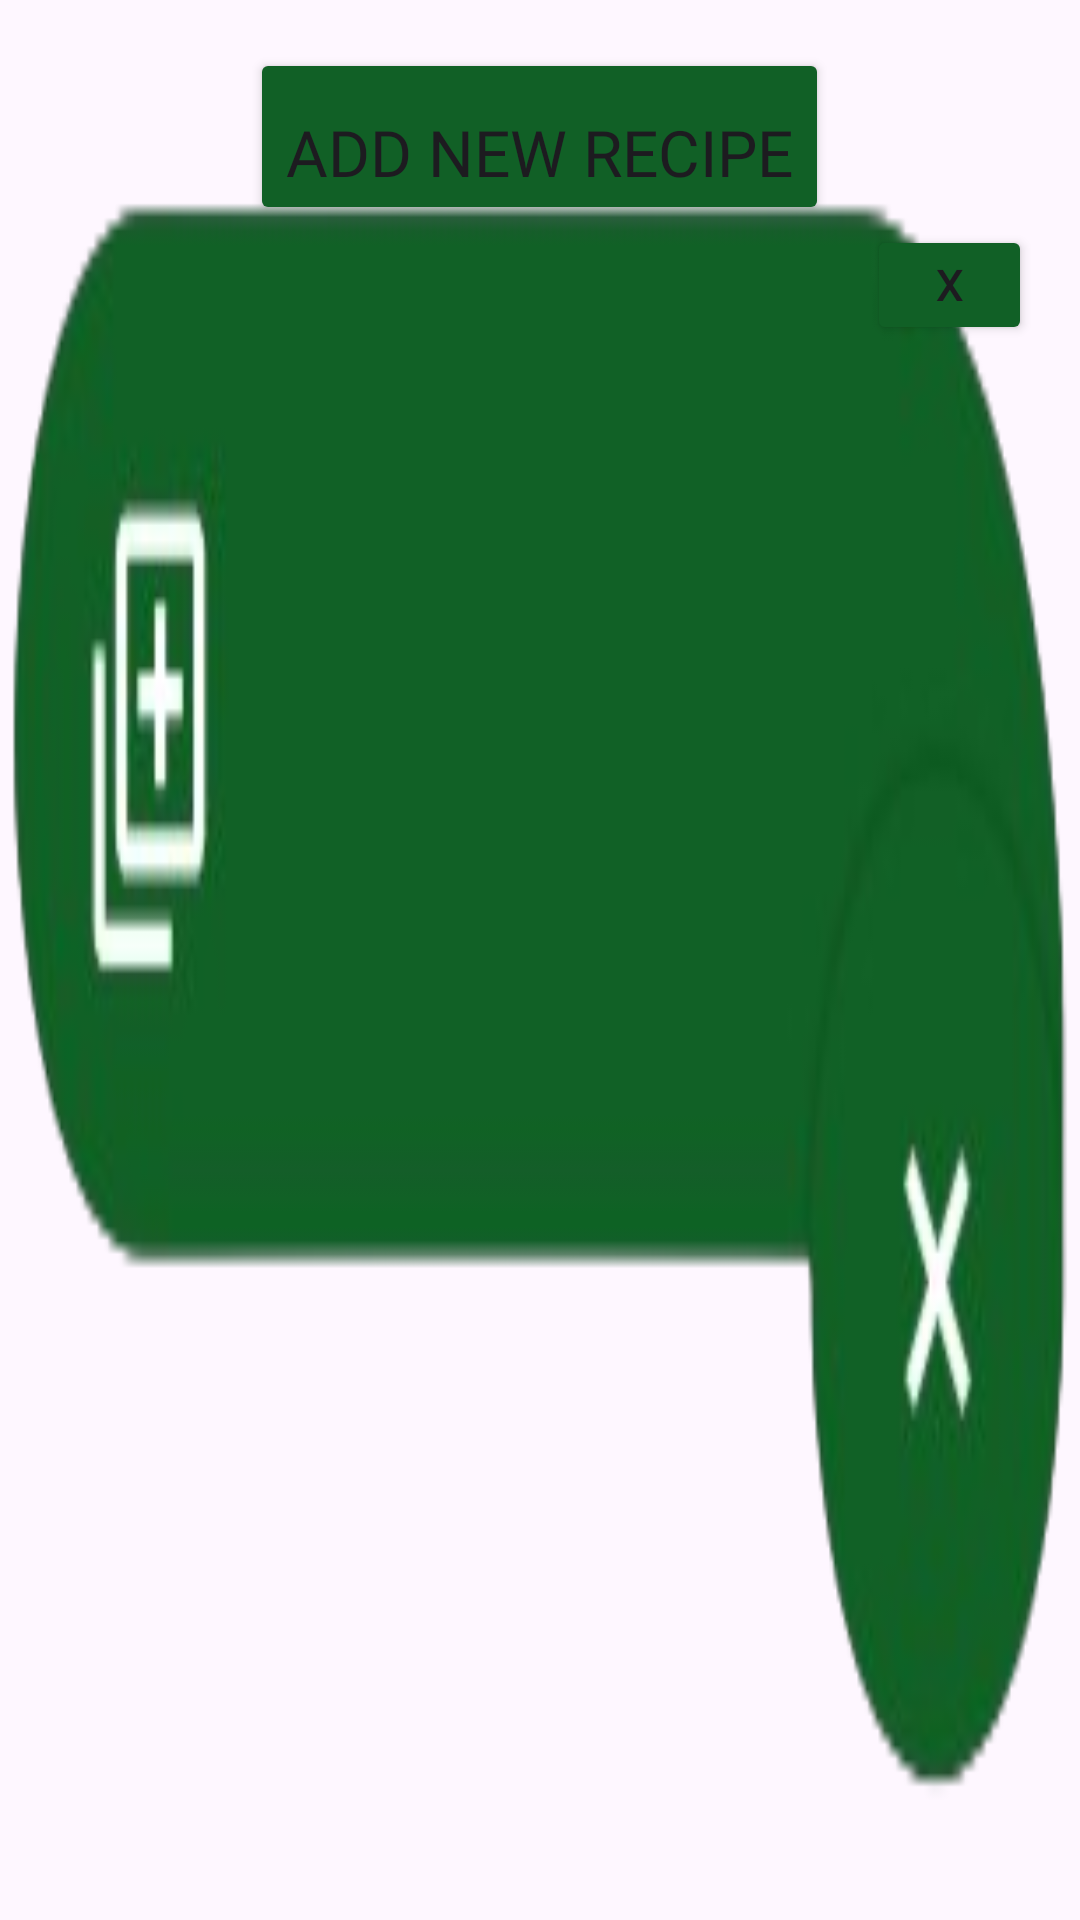

Produce the Android XML layout that renders to this screen, including the resource entries it uses.
<!-- AndroidManifest.xml: application theme Theme.HotPot -->
<!-- res/layout/fragment_add_recipe.xml -->
<LinearLayout xmlns:android="http://schemas.android.com/apk/res/android"
    android:layout_width="wrap_content"
    android:layout_height="wrap_content"
    android:orientation="vertical"
    android:background="@drawable/add_recipe_overlay"
    android:padding="16dp">

    <Button
        android:id="@+id/addRecipeBtn"
        android:layout_width="193dp"
        android:layout_height="59dp"
        android:layout_gravity="center"
        android:autoSizeTextType="uniform"
        android:backgroundTint="@color/hotpot_green"
        android:fontFamily="@font/abeezee"
        android:gravity="bottom"
        android:text="Add New Recipe" />

    <Button
        android:id="@+id/closeAddRecipeBtn"
        android:layout_width="55dp"
        android:layout_height="40dp"
        android:layout_gravity="end"
        android:textSize="14dp"
        android:textAllCaps="true"
        android:textStyle="bold"
        android:fontFamily="@font/abeezee"
        android:backgroundTint="@color/hotpot_green"
        android:gravity="center"
        android:text="X" />

</LinearLayout>
<!-- resources referenced by this layout -->
<resources>
  <color name="hotpot_green">#116026</color>
  <!-- drawable add_recipe_overlay: png bitmap (drawable, 17613 bytes) -->
  <style name="Theme.HotPot" parent="android:Theme.Material.Light.NoActionBar" />
</resources>
